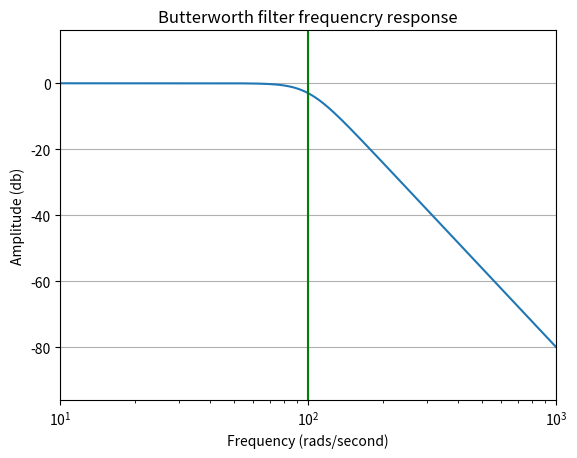

The script that saved this image:
from scipy import signal
from matplotlib import pyplot as plt
import numpy as np


b,a= signal.butter(4,100,'low',analog=True)
w,h = signal.freqs(b,a)

plt.plot(w,20*np.log10(abs(h)))
plt.xscale('log')

plt.title('Butterworth filter frequencry response')
plt.xlabel('Frequency (rads/second)')
plt.ylabel('Amplitude (db)')
plt.margins(0,0.2)
plt.grid()
plt.axvline(100,color='green')
plt.show()

